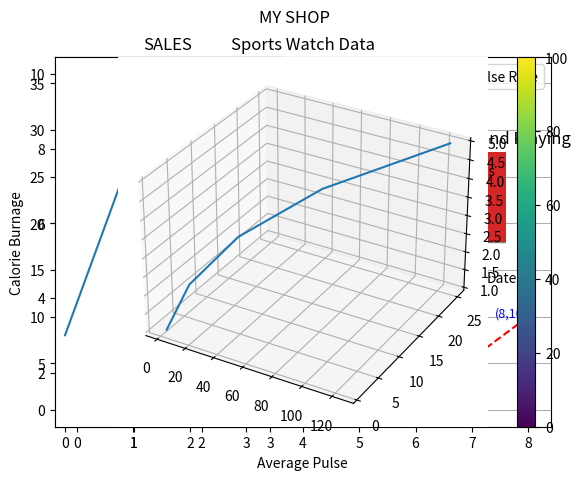

Write the Python code that produced this figure. (Note: this script raises an exception after producing the figure.)
import matplotlib.pyplot as plt

x = [0, 6]
y = [0, 36]

plt.plot(x, y)  # elements of x as x axis and y as y axis

plt.title("Sports Watch Data")
plt.xlabel("Average Pulse")
plt.ylabel("Calorie Burnage")
plt.legend(["Pulse Rate"])
plt.grid()

plt.show()

# Plot multiple points
xpoints = [1, 2, 6, 8]
ypoints = [1, 8, 1, 10]

plt.plot(xpoints, ypoints, marker="o", linestyle="dashed", color="r")

# add the co-ordinates
for x, y in zip(xpoints, ypoints):
    plt.text(x, y, f"({x},{y})", fontsize=9, ha="right", color="blue")

plt.show()

# subplot - plots more than 1 graph in a big graph
# plot 1:
x = [0, 1, 2, 3]
y = [3, 8, 1, 10]

plt.subplot(1, 2, 1)
plt.plot(x, y)
plt.title("SALES")

# plot 2:
x = [0, 1, 2, 3]
y = [1, 2, 3, 4]

plt.subplot(1, 2, 2)
plt.plot(x, y)
plt.title("INCOME")

plt.suptitle("MY SHOP")
plt.show()

# ploton the same graph
# plot 1:
x = [0, 1, 2, 3]
y = [3, 8, 1, 10]
plt.plot(x, y)

# plot 2:
x = [0, 1, 2, 3]
y = [1, 2, 3, 4]
plt.plot(x, y)

plt.title("INCOME")
plt.legend(["INCOME", "SALES"])

plt.show()

x = [5, 7, 8, 7, 2, 17, 2, 9, 4, 11, 12, 9, 6]
y = [99, 86, 87, 88, 111, 86, 103, 87, 94, 78, 77, 85, 86]
plt.scatter(x, y)

x = [2, 2, 8, 1, 15, 8, 12, 9, 7, 3, 11, 4, 7, 14, 12]
y = [100, 105, 84, 105, 90, 99, 90, 95, 94, 100, 79, 112, 91, 80, 85]
plt.scatter(x, y, color="#88c999")

plt.show()

x = [5, 7, 8, 7, 2, 17, 2, 9, 4, 11, 12, 9, 6]
y = [99, 86, 87, 88, 111, 86, 103, 87, 94, 78, 77, 85, 86]

# adding a color bar
colors = [0, 10, 20, 30, 40, 45, 50, 55, 60, 70, 80, 90, 100]

plt.scatter(x, y, c=colors, cmap="viridis") # adding color scheme

plt.colorbar()
plt.show()

x = ["A", "B", "C", "D"]
y = [3, 8, 1, 10]

plt.bar(x, y)
plt.show()

x = ["A", "B", "C", "D"]
y1 = [10, 20, 10, 30]
y2 = [20, 25, 15, 25]
y3 = [12, 15, 19, 6]
y4 = [10, 29, 13, 19]

# Calculate cumulative bottoms for each bar
bottom_y2 = [y1[i] for i in range(len(y1))]
bottom_y3 = [y1[i] + y2[i] for i in range(len(y1))]
bottom_y4 = [y1[i] + y2[i] + y3[i] for i in range(len(y1))]

# Plot bars in stack manner
plt.bar(x, y1, color="r")
plt.bar(x, y2, bottom=bottom_y2, color="b")
plt.bar(x, y3, bottom=bottom_y3, color="y")
plt.bar(x, y4, bottom=bottom_y4, color="g")

plt.xlabel("Teams")
plt.ylabel("Score")
plt.legend(["Round 1", "Round 2", "Round 3", "Round 4"])
plt.title("Scores by Teams in 4 Rounds")
plt.show()


# set width of bar
barWidth = 0.25

# data for the bars
IT = [12, 30, 1, 8, 22]
ECE = [28, 6, 16, 5, 10]
CSE = [29, 3, 24, 25, 17]

# Set position of bar on X axis
br1 = list(range(len(IT)))
br2 = [x + barWidth for x in br1]
br3 = [x + barWidth for x in br2]

# Make the plot
plt.bar(br1, IT, color="r", width=barWidth, edgecolor="grey", label="IT")
plt.bar(br2, ECE, color="g", width=barWidth, edgecolor="grey", label="ECE")
plt.bar(br3, CSE, color="b", width=barWidth, edgecolor="grey", label="CSE")

# Adding Xticks
plt.xlabel("Branch", fontweight="bold", fontsize=15)
plt.ylabel("Students passed", fontweight="bold", fontsize=15)
plt.xticks(
    [r + barWidth for r in range(len(IT))], ["2015", "2016", "2017", "2018", "2019"]
)

plt.legend()
plt.show()

# Set position of bar on X axis
studying = [7, 8, 6, 11, 7]
playing = [8, 5, 7, 8, 13]

# Set position of bar on y axis
days = [1, 2, 3, 4, 5]

plt.stackplot(days, studying, playing)

plt.xlabel("Days")
plt.ylabel("No of Hours")
plt.title("Hours spended on Studying and Playing")
plt.legend(["Studying", "Playing"])

plt.show()

y = [35, 25, 25, 15]
mylabels = ["Apples", "Bananas", "Cherries", "Dates"]

plt.pie(y, labels=mylabels)
plt.legend()
plt.show()

x = [1, 2, 3, 4, 5]
y = [1, 4, 9, 16, 25]
z = [1, 8, 27, 64, 125]

ax = plt.axes(projection="3d")
ax.plot3D(z, y, x)
plt.show()

import numpy as np

ypoints = np.array([3, 8, 1, 10, 5, 7]) # you can also just provide y, x will be i, where i+=1

plt.plot(ypoints)
plt.show()

import pandas as pd



x1 = np.linspace(0, 2, 100)
y1 = 1 + np.sin(2 * np.pi * x1)

x2 = np.linspace(0, 3, 100)
y2 = 1 + np.sin(2 * np.pi * x2)

x3 = np.linspace(0, 4, 100)
y3 = 1 + np.sin(2 * np.pi * x3)

x4 = np.linspace(0, 5, 100)
y4 = 1 + np.sin(2 * np.pi * x4)

x5 = np.linspace(0, 6, 100)
y5 = 1 + np.sin(2 * np.pi * x5)

x6 = np.linspace(0, 7, 100)
y6 = 1 + np.sin(2 * np.pi * x6)

plt.figure(figsize=(10, 8))

plt.subplot(3, 2, 1)
plt.plot(x1, y1, color="orange", label="Wave for x ∈ [0,2]")

plt.subplot(3, 2, 2)
plt.plot(x2, y2, color="green", label="Wave for x ∈ [0,3]")

plt.subplot(3, 2, 3)
plt.plot(x3, y3, color="blue", label="Wave for x ∈ [0,4]")

plt.subplot(3, 2, 4)
plt.plot(x4, y4, color="magenta", label="Wave for x ∈ [0,5]")

plt.subplot(3, 2, 5)
plt.plot(x5, y5, color="black", label="Wave for x ∈ [0,6]")

plt.subplot(3, 2, 6)
plt.plot(x6, y6, color="red", label="Wave for x ∈ [0,7]")

plt.suptitle("Sine Waves with Different Ranges")
plt.tight_layout(rect=[0, 0.03, 1, 0.93])

handles = [
    plt.Line2D([0], [0], color="orange", label="Wave for x ∈ [0,2]"),
    plt.Line2D([0], [0], color="green", label="Wave for x ∈ [0,3]"),
    plt.Line2D([0], [0], color="blue", label="Wave for x ∈ [0,4]"),
    plt.Line2D([0], [0], color="magenta", label="Wave for x ∈ [0,5]"),
    plt.Line2D([0], [0], color="black", label="Wave for x ∈ [0,6]"),
    plt.Line2D([0], [0], color="red", label="Wave for x ∈ [0,7]"),
]

plt.figlegend(handles=handles, loc="upper right", bbox_to_anchor=(1.15, 0.9))

plt.show()

A = np.array([3, 6, 9, 4, 2, 5])
X = np.arange(6)

# plot the bars
plt.bar(X, A, color="r")
plt.bar(X, -A, color="b")
plt.title("+ve and -ve Bar Chart")
plt.show()

# Define the parameters of the Möbius strip
R = 2

# Define the Möbius strip surface
u = np.linspace(0, 2 * np.pi, 100)
v = np.linspace(-1, 1, 100)
u, v = np.meshgrid(u, v)
x = (R + v * np.cos(u / 2)) * np.cos(u)
y = (R + v * np.cos(u / 2)) * np.sin(u)
z = v * np.sin(u / 2)

# Create the plot
fig = plt.figure()
ax = fig.add_subplot(111, projection="3d")

# Plot the Möbius strip surface
ax.plot_surface(x, y, z, alpha=0.5)

# Set plot properties
ax.set_xlabel("X")
ax.set_ylabel("Y")
ax.set_zlabel("Z")
ax.set_title("Möbius Strip")

# Set the limits of the plot
ax.set_xlim([-3, 3])
ax.set_ylim([-3, 3])
ax.set_zlim([-3, 3])

# Show the plot
plt.show()